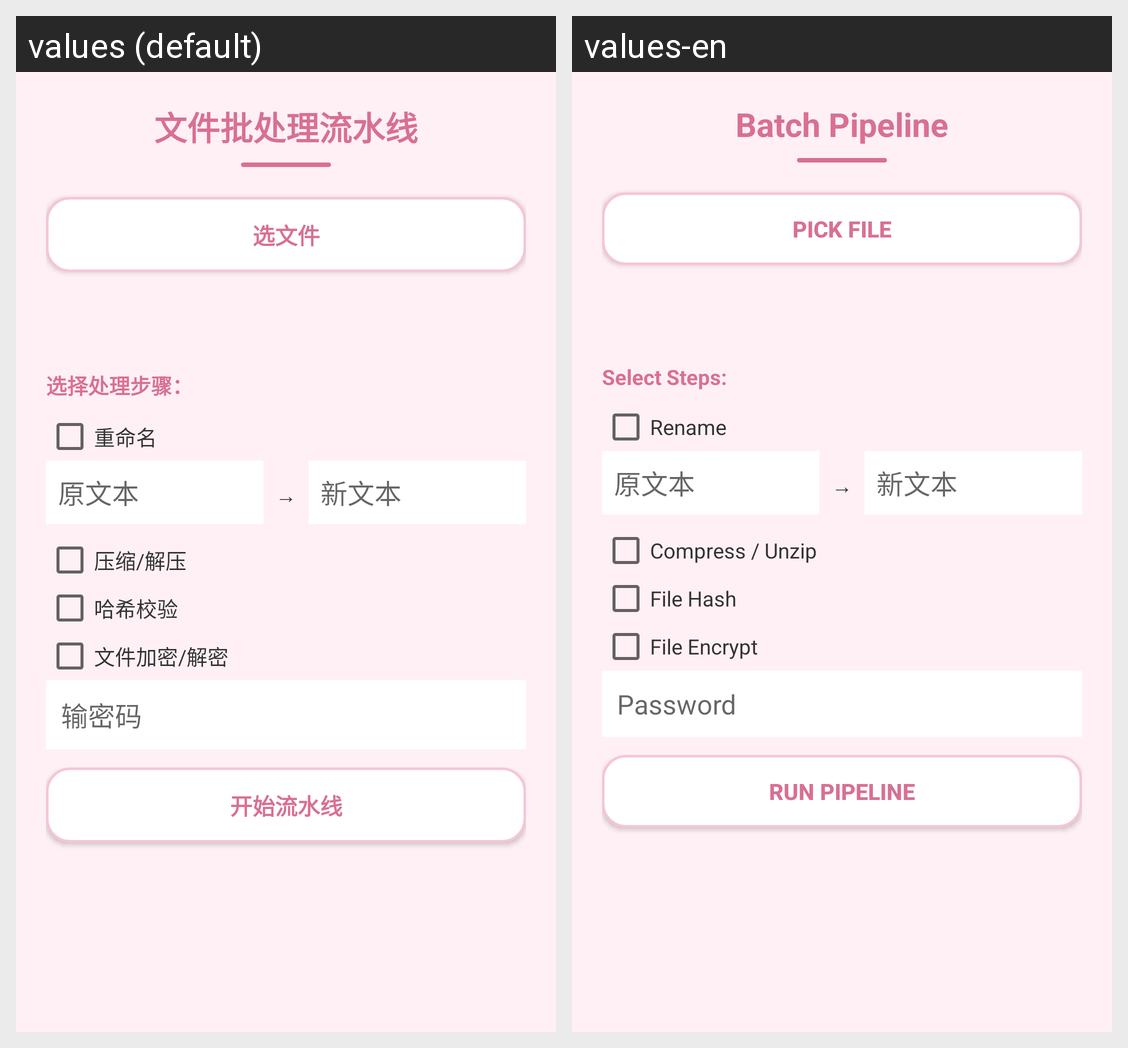

Locale-by-locale string values for the Android screen shown in this grid:
Android screen res/layout/activity_batch_pipeline.xml rendered under 2 locales, left to right: values (default), values-en. Device: Nexus 5 (rendered at 1080×1920; each locale shown at half size, 540×960, under a caption strip naming it); theme Theme.AppCompat.Light.NoActionBar.
Strings drawn on this screen, with the default value and each locale's value (text and hints the layout hard-codes, and strings that could not be matched under every locale, appear in the picture but are not listed):

bp_title
  values: 文件批处理流水线
  values-en: Batch Pipeline

file_enc_pick
  values: 选文件
  values-en: Pick File

bp_steps
  values: 选择处理步骤：
  values-en: Select Steps:

file_menu_rename
  values: 重命名
  values-en: Rename

file_tool_compress
  values: 压缩/解压
  values-en: Compress / Unzip

file_tool_hash
  values: 哈希校验
  values-en: File Hash

file_tool_encrypt
  values: 文件加密/解密
  values-en: File Encrypt

file_enc_pass_hint
  values: 输密码
  values-en: Password

bp_run
  values: 开始流水线
  values-en: Run Pipeline
